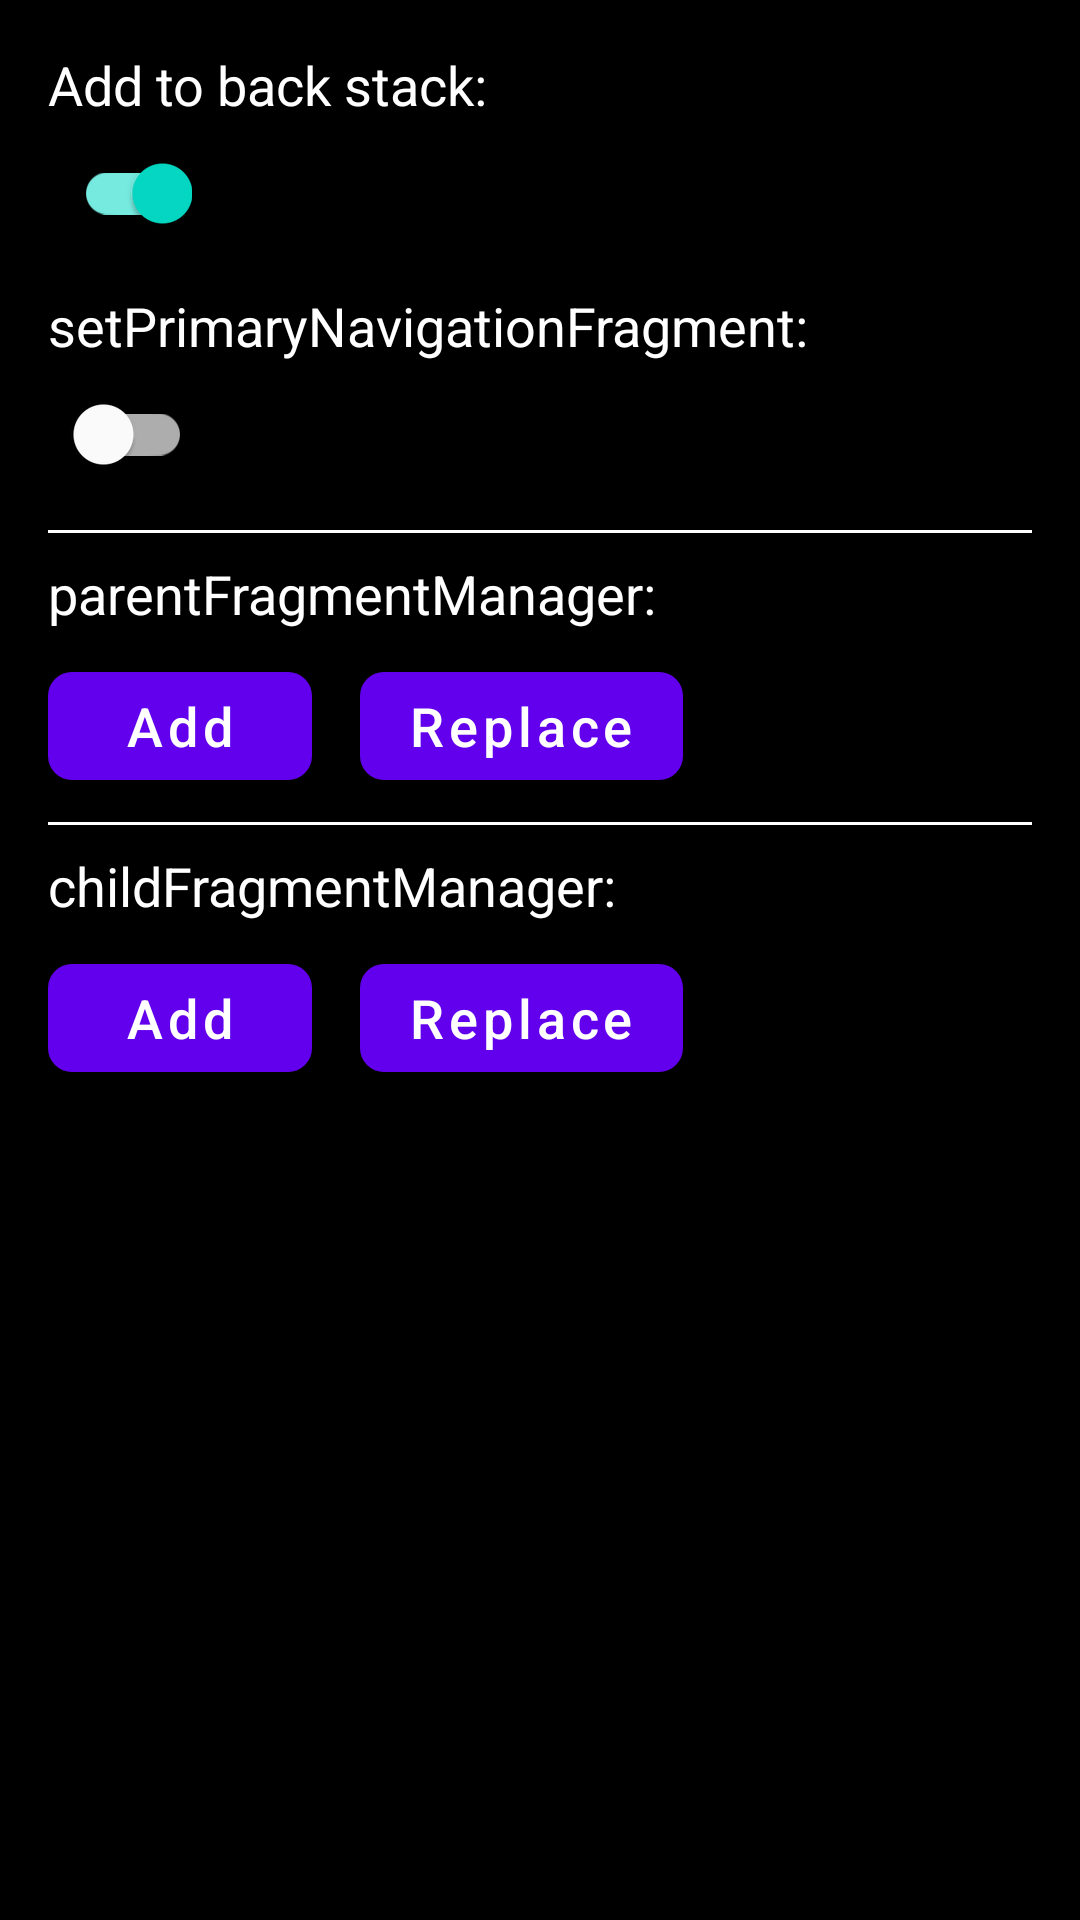

Here is an Android app screen rendered from its layout file. Give the layout XML and the strings, colors and styles it references.
<!-- AndroidManifest.xml: application theme Theme.FragmentExperiment -->
<!-- res/layout/fragment_manager_control_panel.xml -->
<?xml version="1.0" encoding="utf-8"?>
<androidx.appcompat.widget.LinearLayoutCompat xmlns:android="http://schemas.android.com/apk/res/android"
    xmlns:app="http://schemas.android.com/apk/res-auto"
    xmlns:tools="http://schemas.android.com/tools"
    android:layout_width="match_parent"
    android:layout_height="wrap_content"
    android:background="@color/black"
    android:orientation="vertical"
    android:padding="16dp">

    <androidx.appcompat.widget.AppCompatTextView
        style="@style/TextStyle"
        android:layout_width="wrap_content"
        android:layout_height="wrap_content"
        android:text="Add to back stack:"
        tools:ignore="HardcodedText" />

    <com.google.android.material.switchmaterial.SwitchMaterial
        android:id="@+id/addToBackStackToggle"
        android:layout_width="wrap_content"
        android:layout_height="wrap_content"
        android:checked="true" />

    <androidx.appcompat.widget.AppCompatTextView
        style="@style/TextStyle"
        android:layout_width="wrap_content"
        android:layout_height="wrap_content"
        android:layout_marginTop="8dp"
        android:text="setPrimaryNavigationFragment:"
        tools:ignore="HardcodedText" />

    <com.google.android.material.switchmaterial.SwitchMaterial
        android:id="@+id/setPrimaryNavigationFragmentToggle"
        android:layout_width="wrap_content"
        android:layout_height="wrap_content"
        android:checked="false" />

    <View
        android:layout_width="match_parent"
        android:layout_height="1dp"
        android:layout_marginTop="8dp"
        android:background="@color/white" />

    <androidx.appcompat.widget.AppCompatTextView
        style="@style/TextStyle"
        android:layout_width="wrap_content"
        android:layout_height="wrap_content"
        android:layout_marginTop="8dp"
        android:text="parentFragmentManager:"
        tools:ignore="HardcodedText" />

    <androidx.appcompat.widget.LinearLayoutCompat
        android:layout_width="match_parent"
        android:layout_height="wrap_content"
        android:layout_marginTop="8dp"
        android:orientation="horizontal">

        <com.google.android.material.button.MaterialButton
            android:id="@+id/parentFragmentManagerAddButton"
            style="@style/ButtonStyle"
            android:layout_width="wrap_content"
            android:layout_height="wrap_content"
            android:text="Add"
            app:cornerRadius="8dp"
            tools:ignore="HardcodedText" />

        <com.google.android.material.button.MaterialButton
            android:id="@+id/parentFragmentManagerReplaceButton"
            style="@style/ButtonStyle"
            android:layout_width="wrap_content"
            android:layout_height="wrap_content"
            android:layout_marginStart="16dp"
            android:text="Replace"
            app:cornerRadius="8dp"
            tools:ignore="HardcodedText" />

    </androidx.appcompat.widget.LinearLayoutCompat>

    <View
        android:layout_width="match_parent"
        android:layout_height="1dp"
        android:layout_marginTop="8dp"
        android:background="@color/white" />

    <androidx.appcompat.widget.AppCompatTextView
        style="@style/TextStyle"
        android:layout_width="wrap_content"
        android:layout_height="wrap_content"
        android:layout_marginTop="8dp"
        android:text="childFragmentManager:"
        tools:ignore="HardcodedText" />

    <androidx.appcompat.widget.LinearLayoutCompat
        android:layout_width="match_parent"
        android:layout_height="wrap_content"
        android:layout_marginTop="8dp"
        android:orientation="horizontal">

        <com.google.android.material.button.MaterialButton
            android:id="@+id/childFragmentManagerAddButton"
            style="@style/ButtonStyle"
            android:layout_width="wrap_content"
            android:layout_height="wrap_content"
            android:text="Add"
            app:cornerRadius="8dp"
            tools:ignore="HardcodedText" />

        <com.google.android.material.button.MaterialButton
            android:id="@+id/childFragmentManagerReplaceButton"
            style="@style/ButtonStyle"
            android:layout_width="wrap_content"
            android:layout_height="wrap_content"
            android:layout_marginStart="16dp"
            android:text="Replace"
            app:cornerRadius="8dp"
            tools:ignore="HardcodedText" />

    </androidx.appcompat.widget.LinearLayoutCompat>

</androidx.appcompat.widget.LinearLayoutCompat>
<!-- resources referenced by this layout -->
<resources>
  <style name="ButtonStyle">
          <item name="android:textColor">@color/white</item>
          <item name="android:textSize">18sp</item>
          <item name="textAllCaps">false</item>
      </style>
  <style name="TextStyle">
          <item name="android:textColor">@color/white</item>
          <item name="android:textSize">18sp</item>
      </style>
  <style name="Theme.FragmentExperiment" parent="Theme.MaterialComponents.DayNight.NoActionBar">
          
          <item name="colorPrimary">@color/purple_500</item>
          <item name="colorPrimaryVariant">@color/purple_700</item>
          <item name="colorOnPrimary">@color/white</item>
          
          <item name="colorSecondary">@color/teal_200</item>
          <item name="colorSecondaryVariant">@color/teal_700</item>
          <item name="colorOnSecondary">@color/black</item>
          
          <item name="android:statusBarColor" tools:targetApi="l">?attr/colorPrimaryVariant</item>
          
      </style>
  <!-- not gathered from this repository: default colours our renderer supplied (Android Studio template values) -->
  <color name="purple_500">#FF6200EE</color>
  <color name="purple_700">#FF3700B3</color>
  <color name="teal_200">#FF03DAC5</color>
  <color name="teal_700">#FF018786</color>
  <color name="black">#FF000000</color>
  <color name="white">#FFFFFFFF</color>
</resources>
